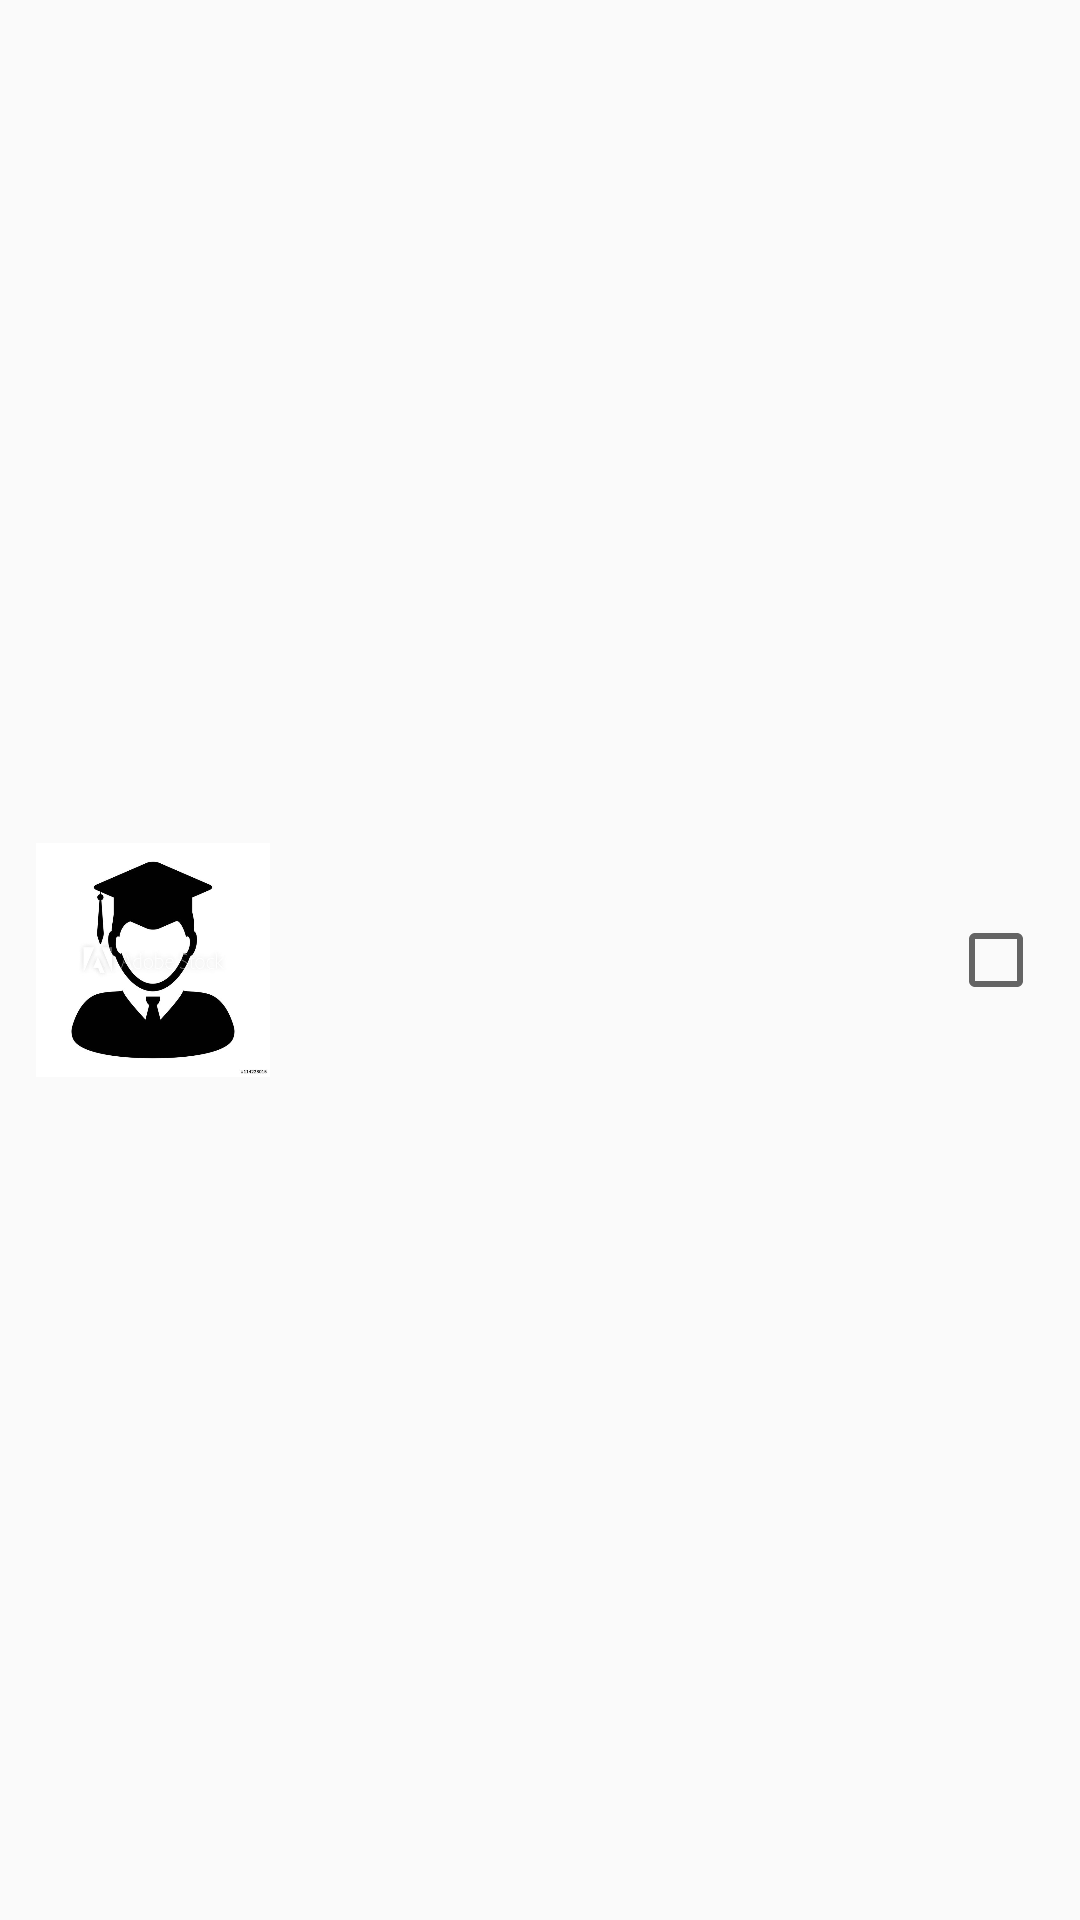

This screen was rendered from an Android layout file. Write that file and the resources it references.
<!-- AndroidManifest.xml: application theme Theme.studentList -->
<!-- res/layout/student_row_layout.xml -->
<?xml version="1.0" encoding="utf-8"?>
<androidx.constraintlayout.widget.ConstraintLayout xmlns:android="http://schemas.android.com/apk/res/android"
    xmlns:app="http://schemas.android.com/apk/res-auto"
    android:id="@+id/studentRow"
    android:layout_width="match_parent"
    android:layout_height="wrap_content"
    android:focusable="auto"
    android:padding="12sp"
    android:background="?attr/selectableItemBackground">

    <ImageView
        android:id="@+id/ivStudentImage"
        android:layout_width="78dp"
        android:layout_height="78dp"
        android:contentDescription="@string/students_list_screen_label"
        android:visibility="visible"
        app:layout_constraintBottom_toBottomOf="parent"
        app:layout_constraintStart_toStartOf="parent"
        app:layout_constraintTop_toTopOf="parent"
        app:srcCompat="@drawable/student_background" />

    <TextView
        android:id="@+id/studentNameTextView"
        android:layout_width="0dp"
        android:layout_height="wrap_content"
        android:layout_marginStart="16dp"
        android:layout_marginEnd="16dp"
        android:textSize="24sp"
        app:layout_constraintBottom_toTopOf="@+id/studentIdTextView"
        app:layout_constraintEnd_toStartOf="@+id/studentCheckBox"
        app:layout_constraintStart_toEndOf="@+id/ivStudentImage"
        app:layout_constraintTop_toTopOf="parent" />

    <TextView
        android:id="@+id/studentIdTextView"
        android:layout_width="0dp"
        android:layout_height="wrap_content"
        android:layout_marginStart="16dp"
        android:layout_marginEnd="16dp"
        android:textSize="18sp"
        app:layout_constraintBottom_toBottomOf="parent"
        app:layout_constraintEnd_toStartOf="@+id/studentCheckBox"
        app:layout_constraintStart_toEndOf="@+id/ivStudentImage"
        app:layout_constraintTop_toBottomOf="@+id/studentNameTextView" />

    <CheckBox
        android:id="@+id/studentCheckBox"
        android:layout_width="wrap_content"
        android:layout_height="wrap_content"
        android:focusable="false"
        app:layout_constraintBottom_toBottomOf="parent"
        app:layout_constraintEnd_toEndOf="parent"
        app:layout_constraintTop_toTopOf="parent" />

</androidx.constraintlayout.widget.ConstraintLayout>
<!-- resources referenced by this layout -->
<resources>
  <!-- drawable student_background: jpg bitmap (drawable, 20626 bytes) -->
  <string name="students_list_screen_label">studentList</string>
  <style name="Theme.studentList" parent="Theme.AppCompat.Light.DarkActionBar" />
</resources>
